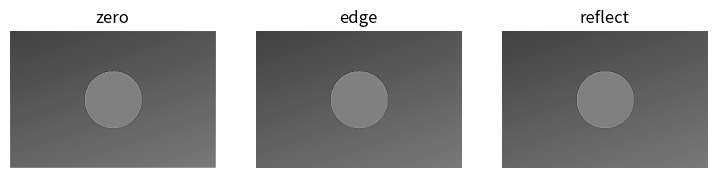

This chart was generated by the following Python code: (Note: this script raises an exception after producing the figure.)

# === Preparación del entorno ===
import numpy as np
import matplotlib.pyplot as plt

plt.rcParams['figure.dpi'] = 120

def show(img, title=None):
    plt.figure(figsize=(5,3))
    if img.ndim == 2:
        plt.imshow(img, cmap='gray', vmin=float(img.min()), vmax=float(img.max()))
    else:
        plt.imshow(img)
    if title: plt.title(title)
    plt.axis('off'); plt.show()

def to_gray(img):
    if img.ndim == 2:
        g = img.astype(np.float32)
    else:
        g = (0.299*img[...,0] + 0.587*img[...,1] + 0.114*img[...,2]).astype(np.float32)
    return g

def pad2d(im, pad, mode='reflect'):
    H, W = im.shape
    if mode == 'zero':
        out = np.zeros((H+2*pad, W+2*pad), dtype=im.dtype)
        out[pad:pad+H, pad:pad+W] = im
        return out
    elif mode in ('edge', 'reflect'):
        return np.pad(im, pad_width=pad, mode=mode).astype(im.dtype)
    else:
        raise ValueError("mode debe ser 'zero', 'edge' o 'reflect'")

def conv2d_gray(im, K, mode='reflect'):
    im = im.astype(np.float32)
    kH, kW = K.shape
    assert kH % 2 == 1 and kW % 2 == 1, "K debe tener tamaño impar"
    p = max(kH//2, kW//2)
    pim = pad2d(im, p, mode=mode)
    H, W = im.shape
    out = np.zeros((H, W), dtype=np.float32)
    for i in range(H):
        for j in range(W):
            patch = pim[i:i+kH, j:j+kW]
            out[i,j] = np.sum(patch * K)
    return out

def normalize01(im):
    im = im.astype(np.float32)
    mn, mx = float(im.min()), float(im.max())
    if mx - mn < 1e-8: 
        return np.zeros_like(im)
    return (im - mn) / (mx - mn)

def gaussian_kernel(size=3, sigma=1.0):
    assert size % 2 == 1, "size debe ser impar"
    r = size//2
    ax = np.arange(-r, r+1, dtype=np.float32)
    xx, yy = np.meshgrid(ax, ax)
    K = np.exp(-(xx**2 + yy**2) / (2*sigma**2))
    K /= K.sum()
    return K.astype(np.float32)

def translate_nn(img, tx=0, ty=0, fill=0):
    # tx: +derecha, ty: +abajo
    H, W = img.shape[:2]
    out = np.zeros_like(img)
    out.fill(fill)
    x0 = max(0, tx); x1 = min(W, W+tx)
    y0 = max(0, ty); y1 = min(H, H+ty)
    sx0 = max(0, -tx); sy0 = max(0, -ty)
    if img.ndim == 2:
        out[sy0:sy0+(y1-y0), sx0:sx0+(x1-x0)] = img[y0:y1, x0:x1]
    else:
        out[sy0:sy0+(y1-y0), sx0:sx0+(x1-x0), :] = img[y0:y1, x0:x1, :]
    return out

def scale_nn(img, sx=1.0, sy=1.0):
    H, W = img.shape[:2]
    H2, W2 = max(1, int(round(H*sy))), max(1, int(round(W*sx)))
    out = np.zeros((H2, W2, img.shape[2]) if img.ndim==3 else (H2, W2), dtype=img.dtype)
    for yy in range(H2):
        for xx in range(W2):
            ys = min(H-1, max(0, int(round(yy/sy)))) if sy!=0 else 0
            xs = min(W-1, max(0, int(round(xx/sx)))) if sx!=0 else 0
            out[yy, xx] = img[ys, xs]
    return out

def rotate_nn(img, angle_deg=0, fill=0):
    # Rotación alrededor del centro, inversa + NN
    H, W = img.shape[:2]
    angle = np.deg2rad(angle_deg)
    cos_a, sin_a = np.cos(angle), np.sin(angle)
    cx, cy = (W-1)/2.0, (H-1)/2.0
    out = np.zeros_like(img); out.fill(fill)
    for y in range(H):
        for x in range(W):
            xo = (x - cx)*cos_a + (y - cy)*sin_a + cx
            yo = -(x - cx)*sin_a + (y - cy)*cos_a + cy
            xi, yi = int(round(xo)), int(round(yo))
            if 0 <= xi < W and 0 <= yi < H:
                out[y, x] = img[yi, xi]
    return out

print("Entorno listo ✔")



# === PARÁMETROS (modifica) ===
H, W = 240, 360
add_circle = True; circle_radius = 50
add_square = False; sq = (40, 60, 120, 140)  # (y0,x0,y1,x1)
gradient_R = True; gradient_G = True; gradient_B = False
# === FIN ===

x = np.linspace(0, 1, W); y = np.linspace(0, 1, H)
X, Y = np.meshgrid(x, y)

R = (X*255).astype(np.uint8) if gradient_R else np.zeros((H,W), np.uint8)
G = (Y*255).astype(np.uint8) if gradient_G else np.zeros((H,W), np.uint8)
B = ((1-X)*255).astype(np.uint8) if gradient_B else np.zeros((H,W), np.uint8)

img = np.stack([R, G, B], axis=2)

if add_circle:
    YY, XX = np.ogrid[:H, :W]
    mask = (XX - W//2)**2 + (YY - H//2)**2 <= circle_radius**2
    img[mask] = 255
if add_square:
    y0, x0, y1, x1 = sq
    img[y0:y1, x0:x1] = 0

g = to_gray(img)
show(img, "Imagen RGB sintética")
show(g,  "Escala de grises")



# === PARÁMETROS (modifica) ===
K = np.array([[0, 1, 0],
              [1,-4, 1],
              [0, 1, 0]], dtype=np.float32)  # Laplaciano (resalta bordes)
mode = 'reflect'  # 'zero' | 'edge' | 'reflect'
# === FIN ===

out = conv2d_gray(g, K, mode=mode)
show(normalize01(out), f"Convolución genérica (mode={mode})")



# === PARÁMETROS (modifica) ===
k = 5   # impar: 3,5,7...
mode = 'reflect'
# === FIN ===

assert k % 2 == 1, "k debe ser impar"
K = np.ones((k,k), dtype=np.float32) / (k*k)
smooth = conv2d_gray(g, K, mode=mode)
show(normalize01(smooth), f"Media {k}×{k} (mode={mode})")



# === PARÁMETROS (modifica) ===
size = 5     # impar
sigma = 1.0
mode = 'reflect'
# === FIN ===

K = gaussian_kernel(size=size, sigma=sigma)
gauss = conv2d_gray(g, K, mode=mode)
show(normalize01(gauss), f"Gauss size={size}, sigma={sigma} (mode={mode})")



# === PARÁMETROS (modifica) ===
sigma = 1.0
alpha = 1.0  # peso de realce
# === FIN ===

blur = conv2d_gray(g, gaussian_kernel(5, sigma), mode='reflect')
detail = g - blur
sharp = np.clip(g + alpha*detail, 0, 255)
show(normalize01(sharp), f"Unsharp sigma={sigma}, alpha={alpha})")



Gx = np.array([[-1,0,1],[-2,0,2],[-1,0,1]], dtype=np.float32)
Gy = np.array([[-1,-2,-1],[0,0,0],[1,2,1]], dtype=np.float32)

gx = conv2d_gray(g, Gx, mode='reflect')
gy = conv2d_gray(g, Gy, mode='reflect')
mag = np.sqrt(gx**2 + gy**2)

show(normalize01(gx), "g_x (Sobel vertical)")
show(normalize01(gy), "g_y (Sobel horizontal)")
show(normalize01(mag), "|gradiente|")



# === PARÁMETROS (modifica) ===
t = 0.35  # umbral en [0,1]
# === FIN ===

# Recalcular 'mag' para independencia de orden de ejecución
Gx = np.array([[-1,0,1],[-2,0,2],[-1,0,1]], dtype=np.float32)
Gy = np.array([[-1,-2,-1],[0,0,0],[1,2,1]], dtype=np.float32)
gx = conv2d_gray(g, Gx, mode='reflect')
gy = conv2d_gray(g, Gy, mode='reflect')
M = normalize01(np.sqrt(gx**2 + gy**2))
edges = (M >= t).astype(np.float32)
show(edges, f"Bordes binarizados (t={t})")



# === PARÁMETROS (modifica) ===
K = np.array([[-2,-1,0],
              [-1, 1,1],
              [ 0, 1,2]], dtype=np.float32)
mode = 'reflect'
# === FIN ===

emb = conv2d_gray(g, K, mode=mode)
show(normalize01(emb), "Emboss")



# === PARÁMETROS (modifica) ===
tx, ty = 20, -10
sx, sy = 1.2, 0.8
angle_deg = 20
# === FIN ===

img_t = translate_nn(img, tx=tx, ty=ty, fill=0)
img_s = scale_nn(img, sx=sx, sy=sy)
img_r = rotate_nn(img, angle_deg=angle_deg, fill=0)

show(img_t, f"Traslación (tx={tx}, ty={ty})")
show(img_s, f"Escalado NN (sx={sx}, sy={sy})")
show(img_r, f"Rotación NN ({angle_deg}°)")



K = np.array([[0,-1,0],
              [-1,5,-1],
              [0,-1,0]], dtype=np.float32)  # realce simple

out_zero = conv2d_gray(g, K, mode='zero')
out_edge = conv2d_gray(g, K, mode='edge')
out_refl = conv2d_gray(g, K, mode='reflect')

plt.figure(figsize=(9,3))
plt.subplot(1,3,1); plt.imshow(normalize01(out_zero), cmap='gray'); plt.title('zero'); plt.axis('off')
plt.subplot(1,3,2); plt.imshow(normalize01(out_edge), cmap='gray'); plt.title('edge'); plt.axis('off')
plt.subplot(1,3,3); plt.imshow(normalize01(out_refl), cmap='gray'); plt.title('reflect'); plt.axis('off')
plt.show()



# === PARÁMETROS (modifica) ===
filename = "lecture2_result.png"
image_to_save = normalize01(mag) if 'mag' in globals() else g
# === FIN ===

plt.imsave(filename, image_to_save, cmap='gray' if image_to_save.ndim==2 else None)
print("Guardado:", filename)



import numpy as np

# === TODO: completa esta función ===
def mean3x3(im, mode='reflect'):
    K = np.ones((3,3), dtype=np.float32) / 9.0
    return conv2d_gray(im, K, mode=mode)

# --- Verificación ---
try:
    # usar 'g' de secciones anteriores (escala de grises sintética)
    ref = conv2d_gray(g, np.ones((3,3), np.float32)/9.0, mode='reflect')
    stu = mean3x3(g, mode='reflect')
    ok = np.allclose(ref, stu, atol=1e-5)
    print("✔ Correcto" if ok else "✘ Aún no coincide con la referencia")
except NameError as e:
    print("✘ Falta variable previa (ejecuta las celdas iniciales):", e)



# === TODO: completa esta función ===
def sobel_mag(im, mode='reflect'):
    Gx = np.array([[-1,0,1],[-2,0,2],[-1,0,1]], dtype=np.float32)
    Gy = np.array([[-1,-2,-1],[0,0,0],[1,2,1]], dtype=np.float32)
    gx = conv2d_gray(im, Gx, mode=mode)
    gy = conv2d_gray(im, Gy, mode=mode)
    mag = np.sqrt(gx**2 + gy**2)
    M = normalize01(mag)
    return M

# --- Verificación ---
try:
    M = sobel_mag(g, mode='reflect')
    cond_shape = (M.shape == g.shape)
    cond_range = (float(M.min()) >= 0-1e-6) and (float(M.max()) <= 1+1e-6)
    ratio = (M >= 0.3).mean()  # fracción de "bordes"
    cond_ratio = 0.02 <= ratio <= 0.8
    print("✔ Forma OK" if cond_shape else "✘ Forma incorrecta")
    print("✔ Rango [0,1] OK" if cond_range else "✘ Rango fuera de [0,1]")
    print(f"✔ Fracción de bordes razonable ({ratio:.3f})" if cond_ratio else f"✘ Fracción de bordes anómala ({ratio:.3f})")
    print("Resultado global:", "✔ Correcto" if (cond_shape and cond_range and cond_ratio) else "✘ Revisa tu implementación")
except NameError as e:
    print("✘ Falta variable previa (ejecuta las celdas iniciales):", e)



# === TODO: ajusta estos parámetros ===
tx, ty = 15, -8
out_t = translate_nn(img, tx=tx, ty=ty, fill=0)

# --- Verificación ---
ref_t = translate_nn(img, tx=15, ty=-8, fill=0)
ok = np.array_equal(out_t, ref_t)
print("✔ Correcto" if ok else "✘ No coincide con la traslación objetivo")



# === TODO: produce 'out_r' rotando 10° con relleno 128 ===
out_r = rotate_nn(img, angle_deg=10, fill=128)

# --- Verificación ---
ok_fill = (out_r[0,0] == 128) or (out_r[-1,-1] == 128)
ok_zero = np.array_equal(rotate_nn(img, angle_deg=0, fill=123), img)
print("✔ Relleno aplicado" if ok_fill else "✘ Parece que no hay relleno en bordes")
print("✔ Identidad a 0°" if ok_zero else "✘ Rotación 0° debería devolver la imagen original")
